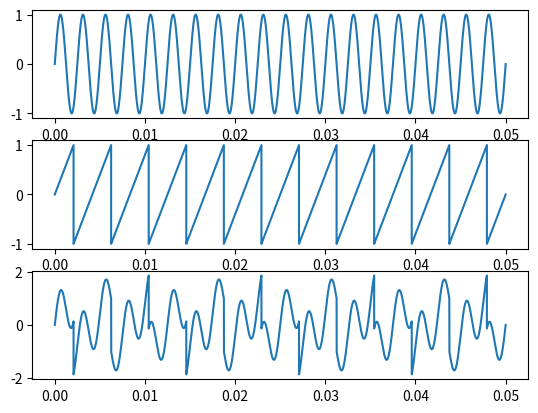

Here is the Python script that generated this plot:
import numpy as np
import matplotlib.pyplot as plt

def sin(t):
    return np.sin(800 * np.pi * t)

def sawtooth(t):
    return 2 * (t * 240 - np.floor(0.5 + t * 240))

t = 0.05
n = 1000000
nts = np.linspace(0, t, n)

signal_sin = sin(nts)
signal_sawtooth = sawtooth(nts)

sin_sawtooth_added = np.add(signal_sin, signal_sawtooth)

fig, axs = plt.subplots(3)
axs[0].plot(nts, signal_sin)
axs[1].plot(nts, signal_sawtooth)
axs[2].plot(nts, sin_sawtooth_added)
plt.show()